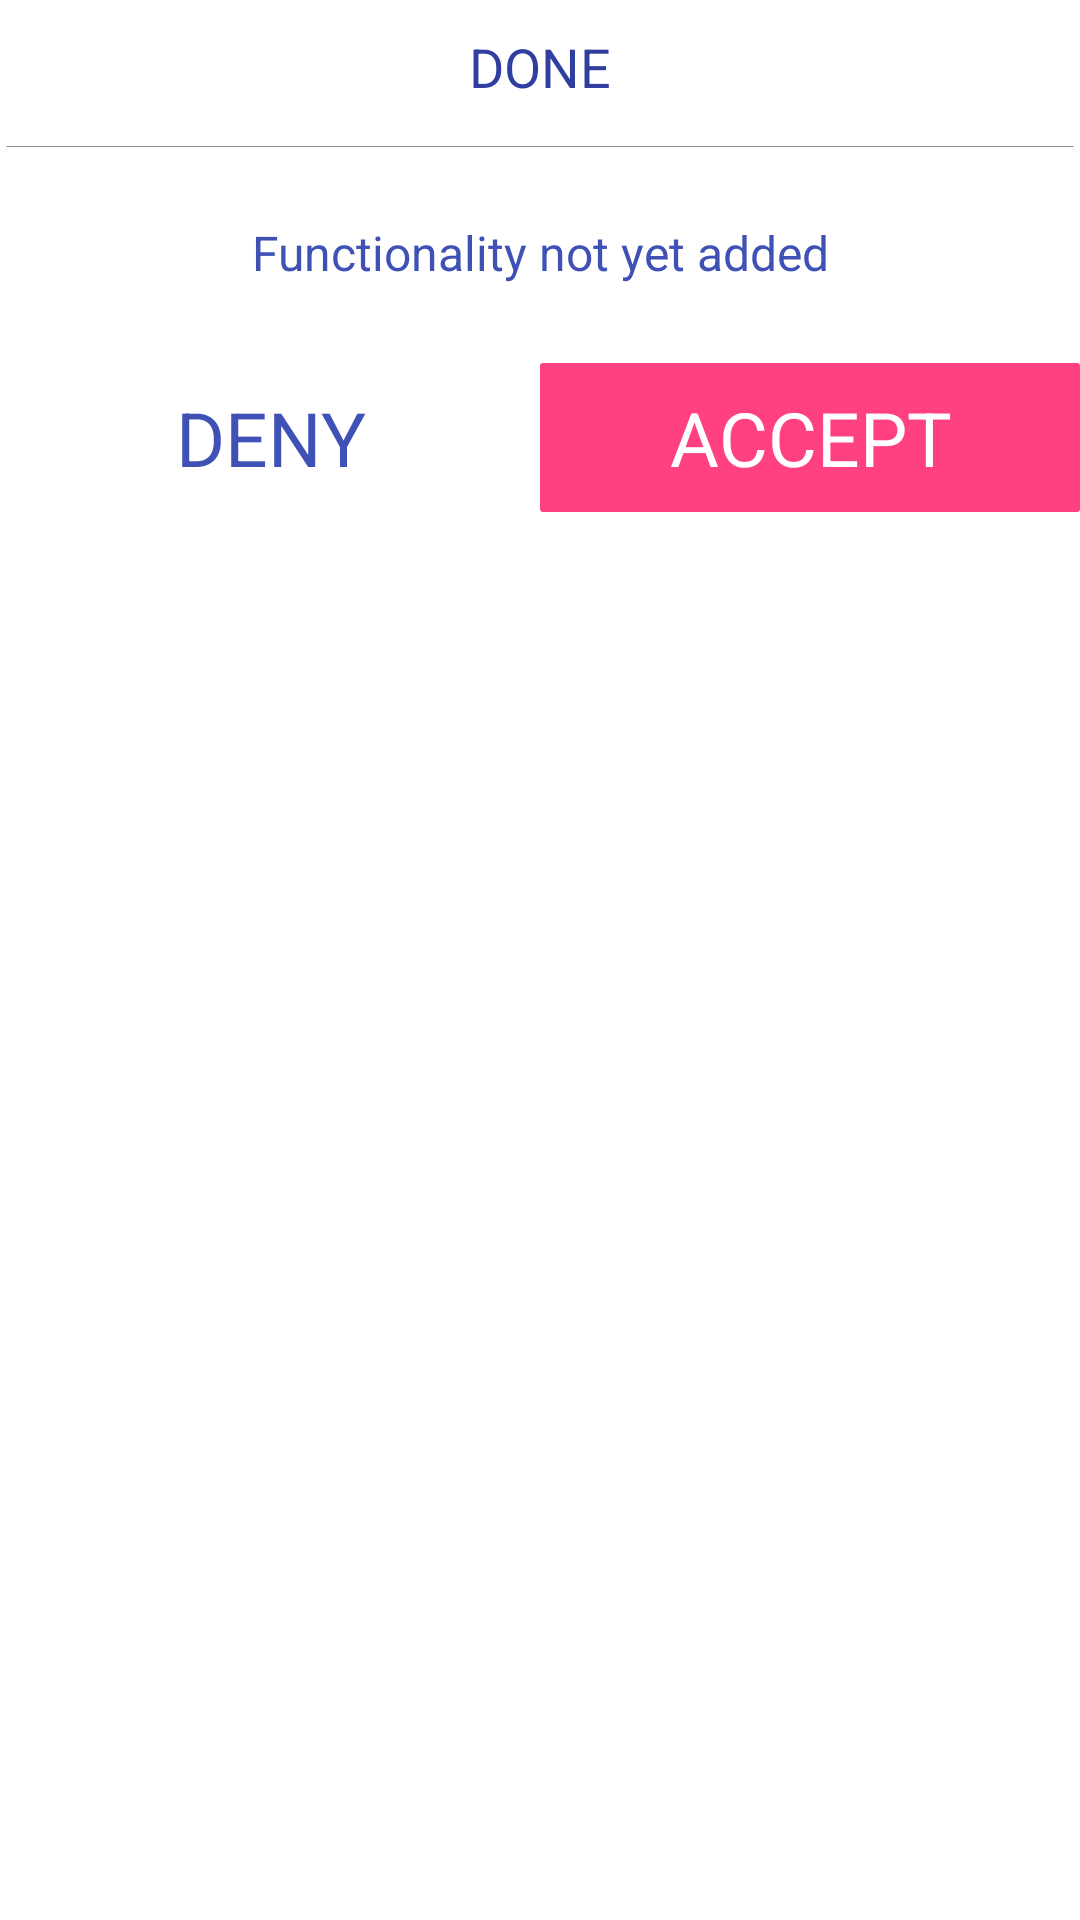

Produce the Android XML layout that renders to this screen, including the resource entries it uses.
<!-- AndroidManifest.xml: application theme AppTheme -->
<!-- res/layout/dialog_custom.xml -->
<?xml version="1.0" encoding="utf-8"?>
<LinearLayout android:orientation="vertical"
    android:layout_width="match_parent"
    android:layout_height="wrap_content"
    android:layout_margin="20dp"
    android:layout_gravity="center_horizontal"
    android:background="@color/colorWhite"
    xmlns:android="http://schemas.android.com/apk/res/android">

    <TextView
        android:id="@+id/tv_title"
        android:layout_width="match_parent"
        android:layout_height="wrap_content"
        android:padding="10dp"
        android:gravity="center_horizontal"
        android:textColor="@color/colorPrimaryDark"
        android:textAllCaps="true"
        android:textSize="18sp"
        android:text="@string/text_done"/>

    <ImageView
        android:layout_width="match_parent"
        android:layout_height="5dp"
        android:layout_margin="2dp"
        android:layout_marginTop="20dp"
        android:src="@drawable/shape_devider_gray"/>

    <ScrollView
        android:id="@+id/sv_message"
        android:layout_width="match_parent"
        android:layout_height="wrap_content"
        android:padding="10dp"
        android:layout_marginTop="10dp">
    <TextView
        android:id="@+id/tv_message"
        android:layout_width="match_parent"
        android:layout_height="wrap_content"
        android:maxHeight="350dp"
        android:gravity="center_horizontal"
        android:textColor="@color/colorPrimary"
        android:textSize="16sp"
        android:text="@string/sentence_functionality_not_yet_added"/>
    </ScrollView>


    <LinearLayout
        android:id="@+id/llyt_action_buttons"
        android:layout_width="match_parent"
        android:layout_height="wrap_content"
        android:layout_marginTop="16dp"
        android:orientation="horizontal">
        <TextView
            android:id="@+id/tv_negative_feedback"
            android:layout_width="0dp"
            android:layout_height="match_parent"
            android:padding="8dp"
            android:gravity="center"
            android:layout_weight="1"
            android:background="@drawable/effect_button_white_no_border"
            android:textSize="25sp"
            android:textAllCaps="true"
            android:textColor="@color/colorPrimary"
            android:text="@string/text_deny"/>

        <TextView
            android:id="@+id/tv_positive_feedback"
            android:layout_width="0dp"
            android:layout_height="match_parent"
            android:padding="8dp"
            android:gravity="center"
            android:layout_weight="1"
            android:background="@drawable/effect_button_primary_no_border"
            android:textSize="25sp"
            android:textAllCaps="true"
            android:textColor="@color/colorWhite"
            android:text="@string/text_accept"/>

    </LinearLayout>
</LinearLayout>
<!-- resources referenced by this layout -->
<resources>
  <color name="colorPrimary">#3F51B5</color>
  <color name="colorPrimaryDark">#303F9F</color>
  <color name="colorWhite">#ffffff</color>
  <!-- drawable effect_button_primary_no_border (drawable) -->
  <?xml version="1.0" encoding="utf-8"?>
  <selector xmlns:android="http://schemas.android.com/apk/res/android">
      <item android:drawable="@drawable/shape_accent_light_bg" android:state_selected="true"></item>
      <item android:drawable="@drawable/shape_accent_light_bg" android:state_pressed="true"></item>
      <item android:drawable="@drawable/shape_accent_bg"></item>
  </selector>
  <!-- drawable effect_button_white_no_border (drawable) -->
  <?xml version="1.0" encoding="utf-8"?>
  <selector xmlns:android="http://schemas.android.com/apk/res/android">
      <item android:drawable="@drawable/shape_accent_light_bg" android:state_selected="true"></item>
      <item android:drawable="@drawable/shape_accent_light_bg" android:state_pressed="true"></item>
      <item android:drawable="@drawable/shape_white_bg"></item>
  </selector>
  <!-- drawable shape_devider_gray (drawable) -->
  <?xml version="1.0" encoding="utf-8"?>
  <shape xmlns:android="http://schemas.android.com/apk/res/android"
      android:shape="line">
      
      <stroke android:color="@color/colorGray"
          android:width="0.5dp" />
      <size android:height="10dp"
          android:width="1000dp"/>
  
  
  
  
  </shape>
  <string name="sentence_functionality_not_yet_added">Functionality not yet added</string>
  <string name="text_accept">Accept</string>
  <string name="text_deny">Deny</string>
  <string name="text_done">Done</string>
  <style name="AppTheme" parent="Theme.AppCompat.Light.NoActionBar">
          
          <item name="colorPrimary">@color/colorPrimary</item>
          <item name="colorPrimaryDark">@color/colorPrimaryDark</item>
          <item name="colorAccent">@color/colorAccent</item>
      </style>
  <!-- drawable shape_accent_light_bg (drawable) -->
  <?xml version="1.0" encoding="utf-8"?>
  <shape xmlns:android="http://schemas.android.com/apk/res/android" android:shape="rectangle">
      <solid android:color="@color/colorAccentLight"/>
      <corners android:radius="1dp" />
  </shape>
  <!-- drawable shape_accent_bg (drawable) -->
  <?xml version="1.0" encoding="utf-8"?>
  <shape xmlns:android="http://schemas.android.com/apk/res/android" android:shape="rectangle">
      <solid android:color="@color/colorAccent"/>
      <corners android:radius="1dp" />
  </shape>
  <!-- drawable shape_white_bg (drawable) -->
  <?xml version="1.0" encoding="utf-8"?>
  <shape xmlns:android="http://schemas.android.com/apk/res/android" android:shape="rectangle">
      <solid android:color="@color/colorWhite"/>
      <corners android:radius="1dp" />
  </shape>
  <color name="colorGray">#616161</color>
  <color name="colorAccent">#FF4081</color>
  <color name="colorAccentLight">#ffa6c5</color>
</resources>
